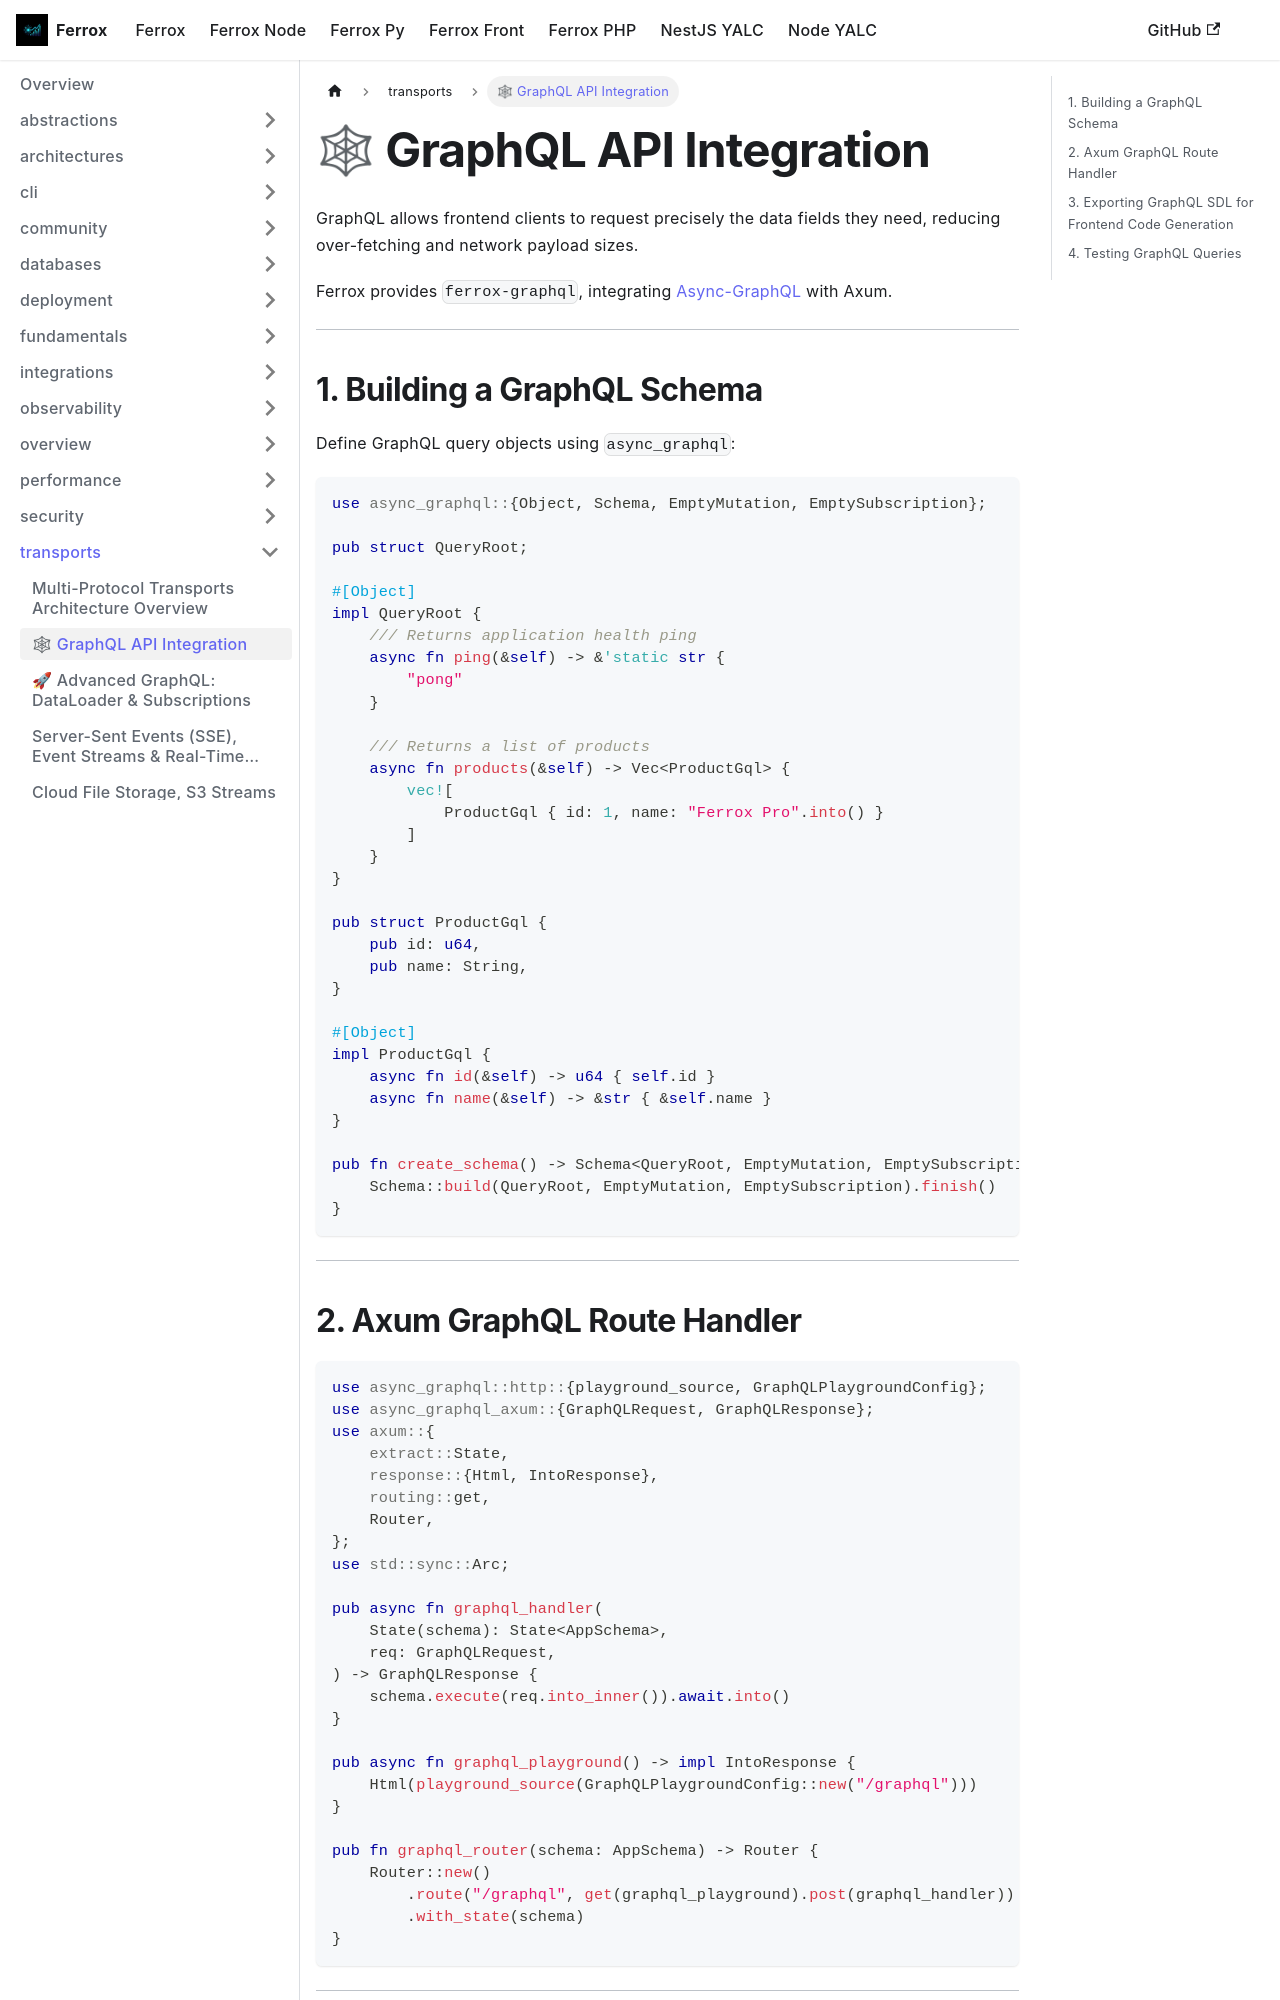

repository: AI-Autistic-Intelligence/ferrox-docs · page: docs/ferrox/transports/graphql.html · generator: docusaurus

---
sidebar_position: 2
---

# 🕸 GraphQL API Integration

GraphQL allows frontend clients to request precisely the data fields they need, reducing over-fetching and network payload sizes.

Ferrox provides `ferrox-graphql`, integrating [Async-GraphQL](https://async-graphql.github.io/) with Axum.

---

## 1. Building a GraphQL Schema

Define GraphQL query objects using `async_graphql`:

```rust
use async_graphql::{Object, Schema, EmptyMutation, EmptySubscription};

pub struct QueryRoot;

#[Object]
impl QueryRoot {
    /// Returns application health ping
    async fn ping(&self) -> &'static str {
        "pong"
    }

    /// Returns a list of products
    async fn products(&self) -> Vec<ProductGql> {
        vec![
            ProductGql { id: 1, name: "Ferrox Pro".into() }
        ]
    }
}

pub struct ProductGql {
    pub id: u64,
    pub name: String,
}

#[Object]
impl ProductGql {
    async fn id(&self) -> u64 { self.id }
    async fn name(&self) -> &str { &self.name }
}

pub fn create_schema() -> Schema<QueryRoot, EmptyMutation, EmptySubscription> {
    Schema::build(QueryRoot, EmptyMutation, EmptySubscription).finish()
}
```

---

## 2. Axum GraphQL Route Handler

```rust
use async_graphql::http::{playground_source, GraphQLPlaygroundConfig};
use async_graphql_axum::{GraphQLRequest, GraphQLResponse};
use axum::{
    extract::State,
    response::{Html, IntoResponse},
    routing::get,
    Router,
};
use std::sync::Arc;

pub async fn graphql_handler(
    State(schema): State<AppSchema>,
    req: GraphQLRequest,
) -> GraphQLResponse {
    schema.execute(req.into_inner()).await.into()
}

pub async fn graphql_playground() -> impl IntoResponse {
    Html(playground_source(GraphQLPlaygroundConfig::new("/graphql")))
}

pub fn graphql_router(schema: AppSchema) -> Router {
    Router::new()
        .route("/graphql", get(graphql_playground).post(graphql_handler))
        .with_state(schema)
}
```

---
